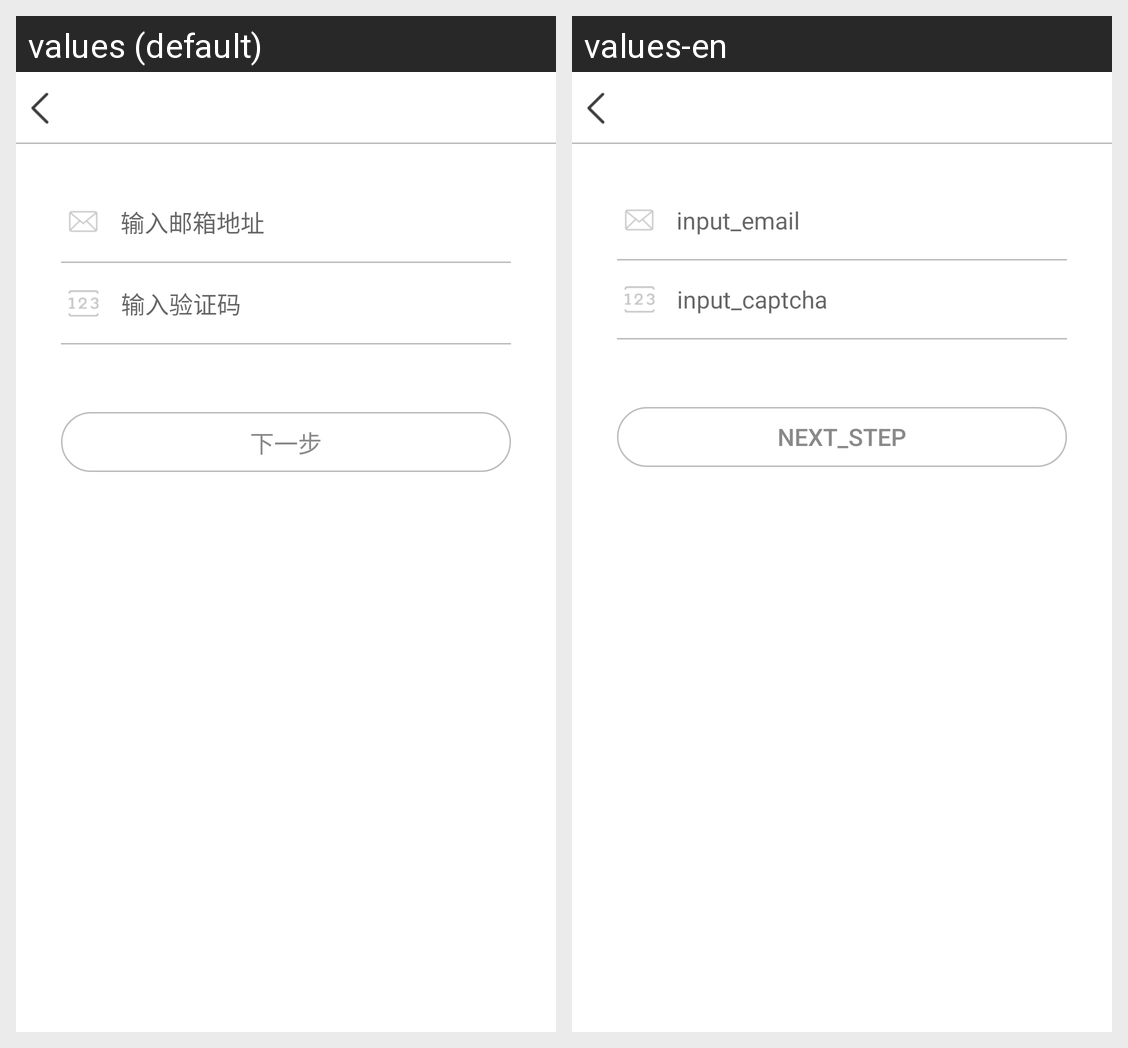

Here is an Android app screen in its default locale and in the app's own translations. Write out the translated-string differences for the strings that appear on this screen.
Android screen res/layout/activity_forget_password.xml rendered under 2 locales, left to right: values (default), values-en. Device: Nexus 5 (rendered at 1080×1920; each locale shown at half size, 540×960, under a caption strip naming it); theme AppTheme.
Strings drawn on this screen, with the default value and each locale's value (text and hints the layout hard-codes, and strings that could not be matched under every locale, appear in the picture but are not listed):

account_input_captcha
  values: 输入验证码
  values-en: input_captcha

next_step
  values: 下一步
  values-en: next_step

account_input_email
  values: 输入邮箱地址
  values-en: input_email
